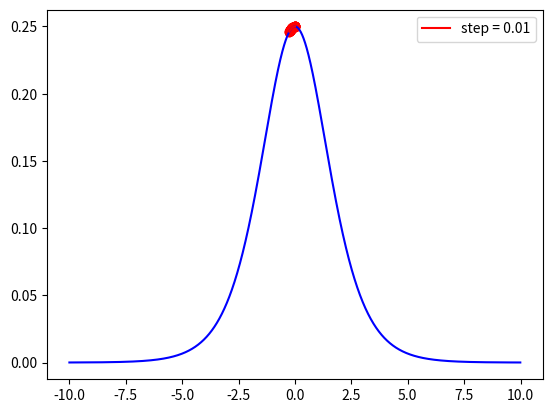
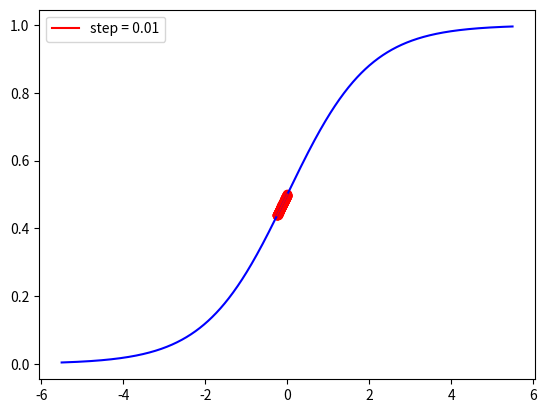

Write Python code to recreate these figures, in order.
import numpy as np
import matplotlib.pyplot as plt

def sig(x):
    s = 1 / (1 + np.exp(-x))
    return s

def deriSig(x):
    s = sig(x)
    ds = s * (1 - s)
    return ds

def gradientDescend(p0, grad, step, epochs):
    gd = []
    gd.append(p0)
    p = p0

    for _ in range(epochs):
        w = p - step * deriSig(p)
        gd.append(w)
        p = w
    return np.array(gd)

p = 0
epochs = 100
step = 0.01
gd = gradientDescend(p, deriSig, step, epochs)
print(gd)

t = np.arange(-10, 10, 0.01)
plt.plot(t, deriSig(t), c = 'b')
plt.plot(gd, deriSig(gd), c = 'r', label = 'step = {}'.format(step))
plt.scatter(gd, deriSig(gd), c = 'r')
plt.legend()
plt.show()

t = np.arange(-5.5, 5.5, 0.01)
plt.plot(t, sig(t), c = 'b')
plt.plot(gd, sig(gd), c = 'r', label = 'step = {}'.format(step))
plt.scatter(gd, sig(gd), c = 'r')
plt.legend()
plt.show()
